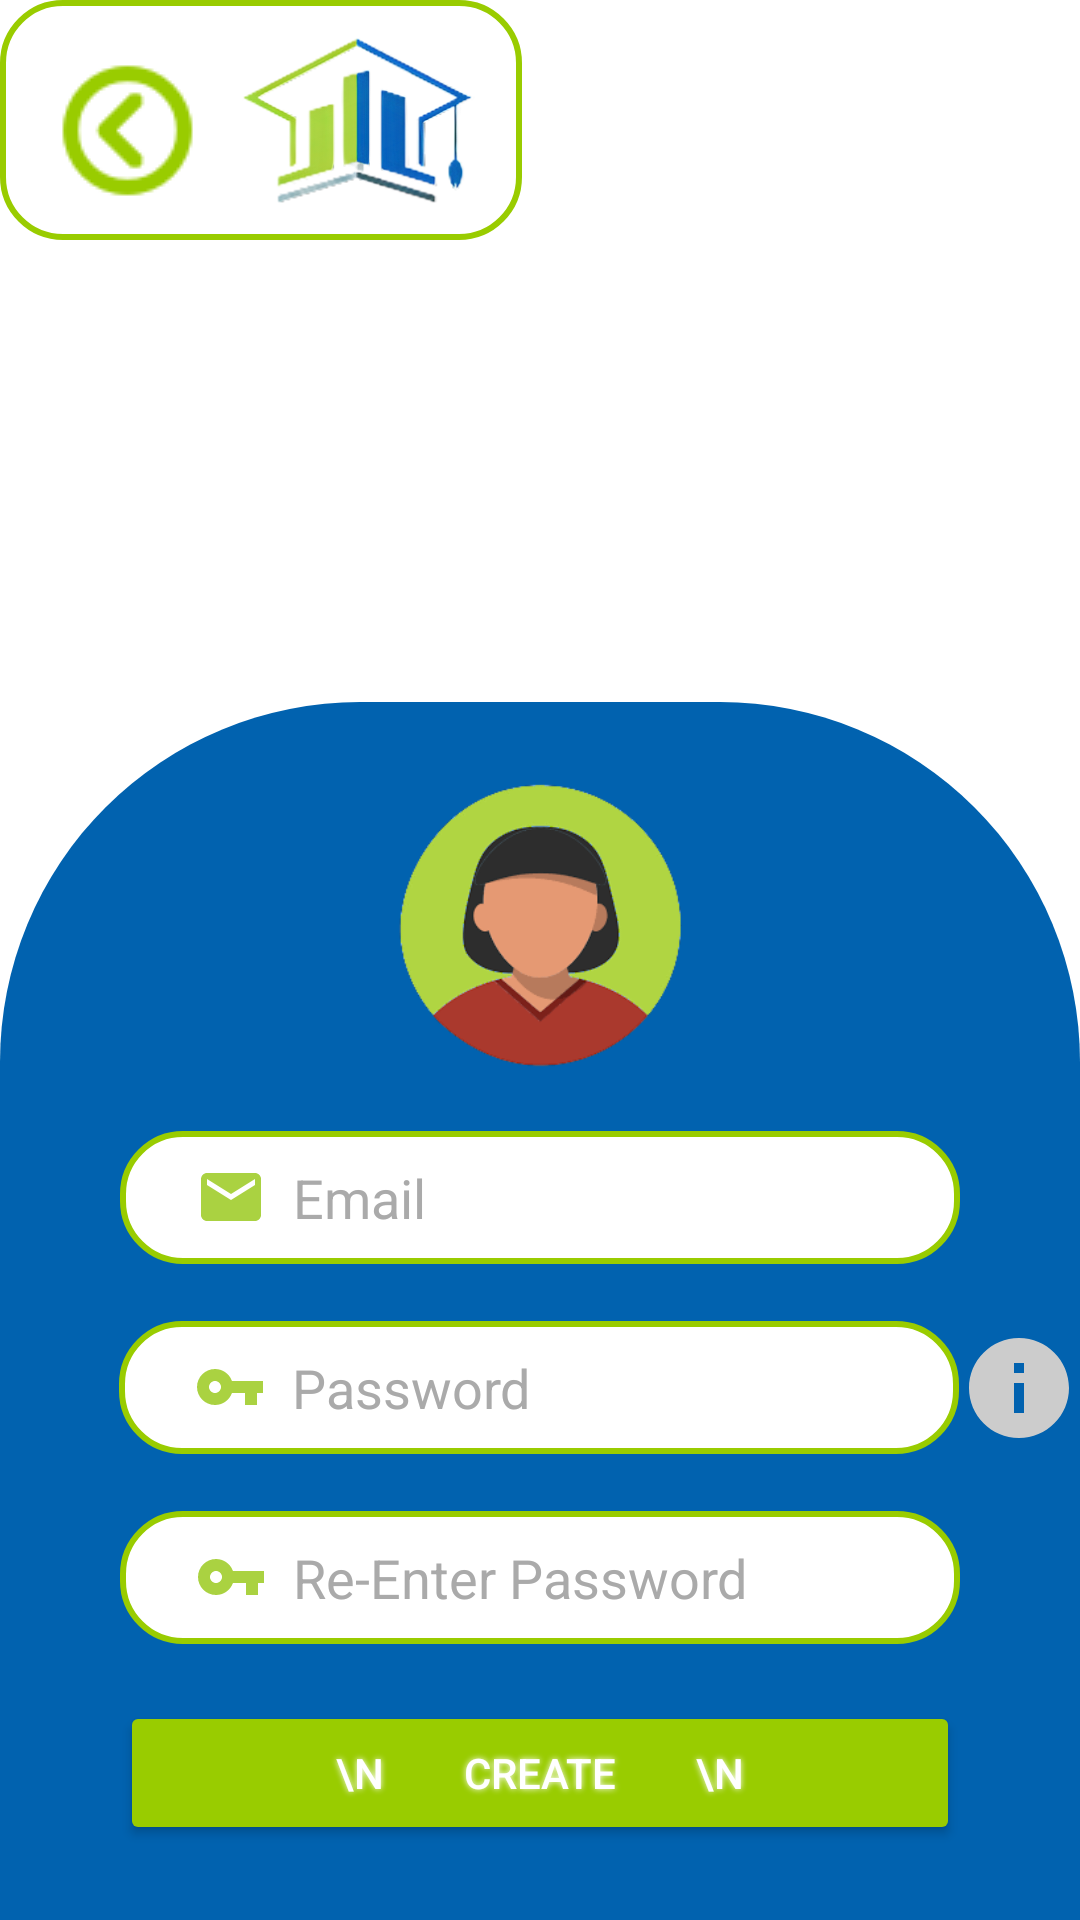

Layout XML and referenced resources for this Android screen:
<!-- AndroidManifest.xml: application theme Theme.Workway -->
<!-- res/layout/activity_sign_up.xml -->
<?xml version="1.0" encoding="utf-8"?>
<LinearLayout xmlns:android="http://schemas.android.com/apk/res/android"
    xmlns:app="http://schemas.android.com/apk/res-auto"
    xmlns:tools="http://schemas.android.com/tools"
    android:layout_width="match_parent"
    android:layout_height="match_parent"
    android:background="#FFFFFF"
    android:orientation="vertical"
    tools:context=".SignUp">

    <TableRow
        android:layout_width="match_parent"
        android:layout_height="wrap_content">

        <TableRow
            android:layout_width="wrap_content"
            android:layout_height="wrap_content"
            android:background="@drawable/border"
            android:paddingLeft="10dp"
            android:paddingRight="10dp">

            <ImageView
                android:id="@+id/imageView17"
                android:layout_width="wrap_content"
                android:layout_height="match_parent"
                android:onClick="GoBack"
                app:srcCompat="@drawable/back" />

            <ImageView
                android:id="@+id/imageView16"
                android:layout_width="90dp"
                android:layout_height="80dp"
                app:layout_constraintEnd_toEndOf="parent"
                app:layout_constraintStart_toEndOf="@+id/button11"
                app:layout_constraintTop_toTopOf="parent"
                app:srcCompat="@drawable/huit" />

        </TableRow>
    </TableRow>

    <ScrollView
        android:layout_width="match_parent"
        android:layout_height="match_parent"
        app:layout_constraintBottom_toBottomOf="parent"
        app:layout_constraintEnd_toEndOf="parent"
        app:layout_constraintStart_toStartOf="parent"
        app:layout_constraintTop_toTopOf="parent">

        <LinearLayout
            android:layout_width="match_parent"
            android:layout_height="wrap_content"
            android:layout_gravity="bottom"
            android:background="@drawable/introtablelayouttheme"
            android:orientation="vertical">

            <TableLayout
                android:layout_width="match_parent"
                android:layout_height="match_parent"
                android:paddingTop="25dp"
                android:paddingBottom="25dp">

                <TableRow
                    android:layout_width="match_parent"
                    android:layout_height="match_parent"
                    android:gravity="center">

                    <ImageView
                        android:id="@+id/imageView8"
                        android:layout_width="wrap_content"
                        android:layout_height="99dp"
                        app:srcCompat="@drawable/avatar2" />
                </TableRow>

                <TableRow
                    android:layout_width="match_parent"
                    android:layout_height="match_parent">

                    <Space
                        android:layout_width="match_parent"
                        android:layout_height="19dp" />
                </TableRow>

                <TableRow
                    android:layout_width="match_parent"
                    android:layout_height="match_parent"
                    android:gravity="center">

                    <EditText
                        android:id="@+id/SignUserEmail"
                        android:layout_width="280dp"
                        android:layout_height="match_parent"
                        android:background="@drawable/border"
                        android:drawableLeft="@drawable/ic_baseline_email_24"
                        android:ems="10"
                        android:hint="  Email"
                        android:inputType="textEmailAddress"
                        android:paddingLeft="25dp"
                        android:paddingTop="10dp"
                        android:paddingRight="25dp"
                        android:paddingBottom="10dp"
                        android:singleLine="false"
                        android:textColor="@color/black"
                        android:textColorHint="@android:color/darker_gray"
                        android:textCursorDrawable="@drawable/cursorcolor" />
                </TableRow>

                <TableRow
                    android:layout_width="match_parent"
                    android:layout_height="match_parent">

                    <Space
                        android:layout_width="match_parent"
                        android:layout_height="19dp" />
                </TableRow>

                <TableRow
                    android:layout_width="match_parent"
                    android:layout_height="match_parent"
                    android:gravity="center">

                    <EditText
                        android:id="@+id/SignUserPassword"
                        android:layout_width="280dp"
                        android:layout_height="match_parent"
                        android:background="@drawable/border"
                        android:drawableLeft="@drawable/ic_baseline_vpn_key_24"
                        android:ems="10"
                        android:hint="  Password"
                        android:inputType="textPassword"
                        android:paddingLeft="25dp"
                        android:paddingTop="10dp"
                        android:paddingRight="25dp"
                        android:paddingBottom="10dp"
                        android:textColor="@color/black"
                        android:textColorHint="@android:color/darker_gray"
                        android:textCursorDrawable="@drawable/cursorcolor" />

                    <ImageView
                        android:id="@+id/imageView30"
                        android:layout_width="wrap_content"
                        android:layout_height="match_parent"
                        android:layout_marginEnd="-40dp"
                        android:layout_marginRight="-40dp"
                        android:onClick="ShowPassReqDialog"
                        app:srcCompat="@drawable/pass_req_icon" />
                </TableRow>

                <TableRow
                    android:layout_width="match_parent"
                    android:layout_height="match_parent">

                    <Space
                        android:layout_width="match_parent"
                        android:layout_height="19dp" />
                </TableRow>

                <TableRow
                    android:layout_width="match_parent"
                    android:layout_height="match_parent"
                    android:gravity="center">

                    <EditText
                        android:id="@+id/SignConfirmPassword"
                        android:layout_width="280dp"
                        android:layout_height="match_parent"
                        android:background="@drawable/border"
                        android:drawableLeft="@drawable/ic_baseline_vpn_key_24"
                        android:ems="10"
                        android:hint="  Re-Enter Password"
                        android:inputType="textPassword"
                        android:paddingLeft="25dp"
                        android:paddingTop="10dp"
                        android:paddingRight="25dp"
                        android:paddingBottom="10dp"
                        android:textColor="@color/black"
                        android:textColorHint="@android:color/darker_gray"
                        android:textCursorDrawable="@drawable/cursorcolor" />
                </TableRow>

                <TableRow
                    android:layout_width="match_parent"
                    android:layout_height="match_parent">

                    <Space
                        android:layout_width="match_parent"
                        android:layout_height="19dp" />
                </TableRow>

                <TableRow
                    android:layout_width="match_parent"
                    android:layout_height="match_parent"
                    android:gravity="center">

                    <Button
                        android:id="@+id/button7"
                        android:layout_width="wrap_content"
                        android:layout_height="match_parent"
                        android:onClick="CheckForSignUp"
                        android:shadowColor="@color/white"
                        android:shadowDx="0"
                        android:shadowDy="0"
                        android:shadowRadius="5"
                        android:text="\n        Create        \n"
                        android:textColor="#FFFFFF"
                        app:backgroundTint="@android:color/holo_green_light"
                        app:cornerRadius="100dp"
                        app:layout_constraintEnd_toEndOf="parent"
                        app:layout_constraintStart_toStartOf="parent"
                        app:layout_constraintTop_toBottomOf="@+id/SignConfirmPassword" />
                </TableRow>

            </TableLayout>

        </LinearLayout>
    </ScrollView>

</LinearLayout>
<!-- resources referenced by this layout -->
<resources>
  <color name="black">#FF000000</color>
  <color name="white">#FFFFFFFF</color>
  <!-- drawable avatar2: png bitmap (drawable, 15352 bytes) -->
  <!-- drawable back: png bitmap (drawable, 16561 bytes) -->
  <!-- drawable border (drawable) -->
  <?xml version="1.0" encoding="utf-8"?>
  <shape xmlns:android="http://schemas.android.com/apk/res/android" android:shape="rectangle">
      <solid android:color="@color/white" />
      <corners android:radius="20dp"/>
      <stroke android:width="2dp" android:color="@color/StatusBarColor"/>
  </shape>
  <!-- drawable cursorcolor (drawable) -->
  <?xml version="1.0" encoding="utf-8"?>
  <shape xmlns:android="http://schemas.android.com/apk/res/android" android:shape="rectangle" >
      <size android:width="1dp" />
      <solid android:color="@color/ProgressBarColor"/>
  </shape>
  <!-- drawable huit: png bitmap (drawable, 76979 bytes) -->
  <!-- drawable ic_baseline_email_24 (drawable) -->
  <vector android:height="24dp" android:tint="#AAD241"
      android:viewportHeight="24" android:viewportWidth="24"
      android:width="24dp" xmlns:android="http://schemas.android.com/apk/res/android">
      <path android:fillColor="@android:color/white" android:pathData="M20,4L4,4c-1.1,0 -1.99,0.9 -1.99,2L2,18c0,1.1 0.9,2 2,2h16c1.1,0 2,-0.9 2,-2L22,6c0,-1.1 -0.9,-2 -2,-2zM20,8l-8,5 -8,-5L4,6l8,5 8,-5v2z"/>
  </vector>
  <!-- drawable ic_baseline_vpn_key_24 (drawable) -->
  <vector android:height="24dp" android:tint="#AAD241"
      android:viewportHeight="24" android:viewportWidth="24"
      android:width="24dp" xmlns:android="http://schemas.android.com/apk/res/android">
      <path android:fillColor="@android:color/white" android:pathData="M12.65,10C11.83,7.67 9.61,6 7,6c-3.31,0 -6,2.69 -6,6s2.69,6 6,6c2.61,0 4.83,-1.67 5.65,-4H17v4h4v-4h2v-4H12.65zM7,14c-1.1,0 -2,-0.9 -2,-2s0.9,-2 2,-2 2,0.9 2,2 -0.9,2 -2,2z"/>
  </vector>
  <!-- drawable introtablelayouttheme (drawable) -->
  <?xml version="1.0" encoding="utf-8"?>
  <shape xmlns:android="http://schemas.android.com/apk/res/android" android:shape="rectangle">
      <solid android:color="@color/ProgressBarColor" />
      <corners  android:topLeftRadius="120dp" android:topRightRadius="120dp"/>
  </shape>
  <!-- drawable pass_req_icon (drawable) -->
  <vector android:height="40dp" android:tint="#CCCCCC"
      android:viewportHeight="24" android:viewportWidth="24"
      android:width="40dp" xmlns:android="http://schemas.android.com/apk/res/android">
      <path android:fillColor="@android:color/white" android:pathData="M12,2C6.48,2 2,6.48 2,12s4.48,10 10,10 10,-4.48 10,-10S17.52,2 12,2zM13,17h-2v-6h2v6zM13,9h-2L11,7h2v2z"/>
  </vector>
  <style name="Theme.Workway" parent="Theme.MaterialComponents.DayNight.DarkActionBar">
          
          <item name="colorPrimary">@color/purple_500</item>
          <item name="colorPrimaryVariant">@color/purple_700</item>
          <item name="colorOnPrimary">@color/white</item>
          
          <item name="colorSecondary">@color/teal_200</item>
          <item name="colorSecondaryVariant">@color/teal_700</item>
          <item name="colorOnSecondary">@color/black</item>
          
          <item name="android:statusBarColor" tools:targetApi="l">?attr/colorPrimaryVariant</item>
          
          <item name="android:windowAnimationStyle">@style/pass_req_animation</item>
      </style>
  <color name="StatusBarColor">@android:color/holo_green_light</color>
  <color name="ProgressBarColor">#0162AF</color>
  <color name="purple_500">#FF6200EE</color>
  <color name="purple_700">#FF3700B3</color>
  <color name="teal_200">#FF03DAC5</color>
  <color name="teal_700">#FF018786</color>
  <style name="pass_req_animation">
          <item name="android:windowEnterAnimation">@android:anim/fade_in</item>
          <item name="android:windowExitAnimation">@android:anim/fade_out</item>
      </style>
</resources>
